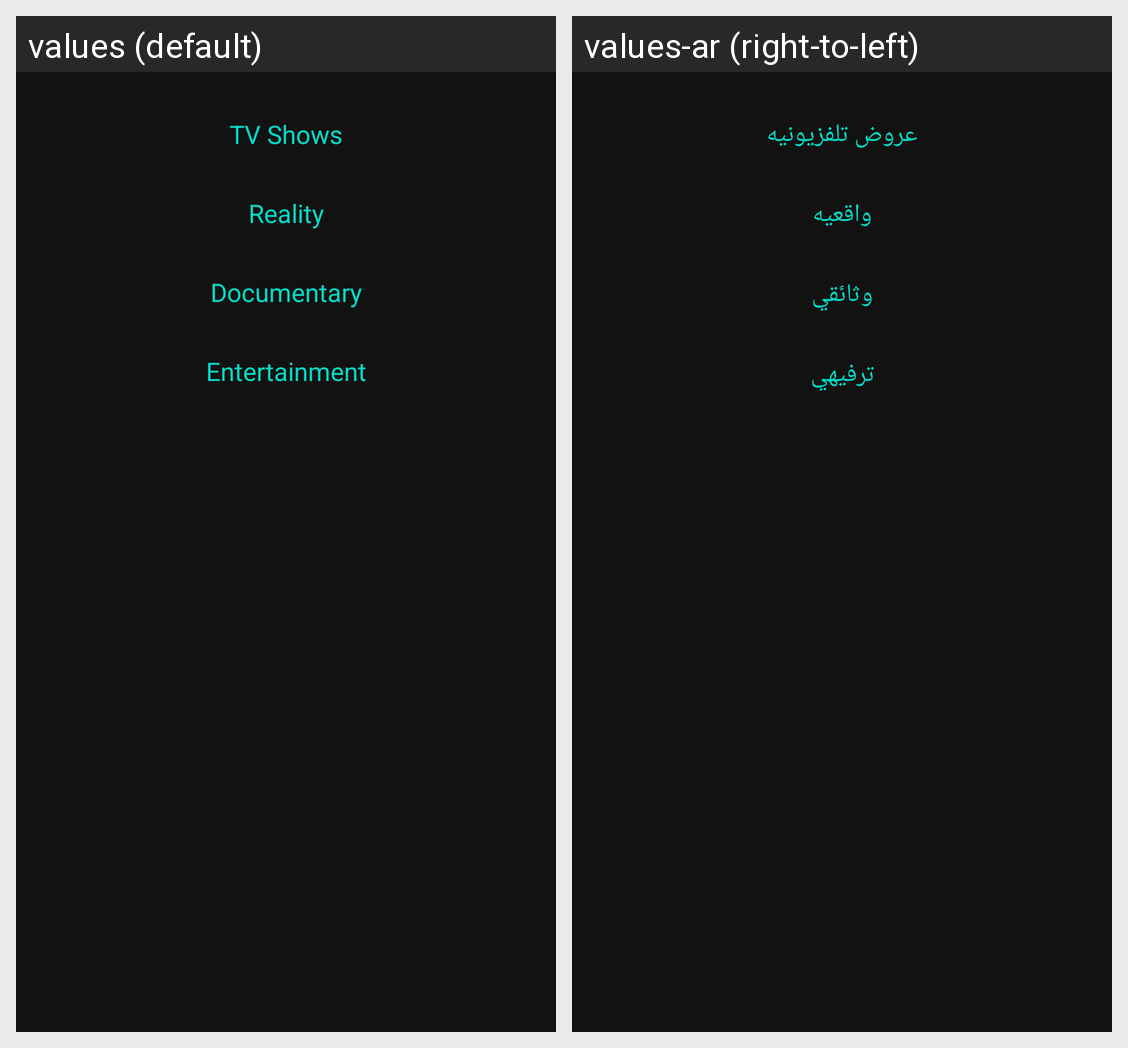

Here is an Android app screen in its default locale and in the app's own translations. Write out the translated-string differences for the strings that appear on this screen.
Android screen res/layout/activity_shows_categories.xml rendered under 2 locales, left to right: values (default), values-ar (right-to-left). Device: Nexus 5 (rendered at 1080×1920; each locale shown at half size, 540×960, under a caption strip naming it); theme AppTheme.
Strings drawn on this screen, with the default value and each locale's value (text and hints the layout hard-codes, and strings that could not be matched under every locale, appear in the picture but are not listed):

tv_shows
  values: TV Shows
  values-ar: عروض تلفزيونيه

reality
  values: Reality
  values-ar: واقعيه

documentary
  values: Documentary
  values-ar: وثائقي

entertainment
  values: Entertainment
  values-ar: ترفيهي
